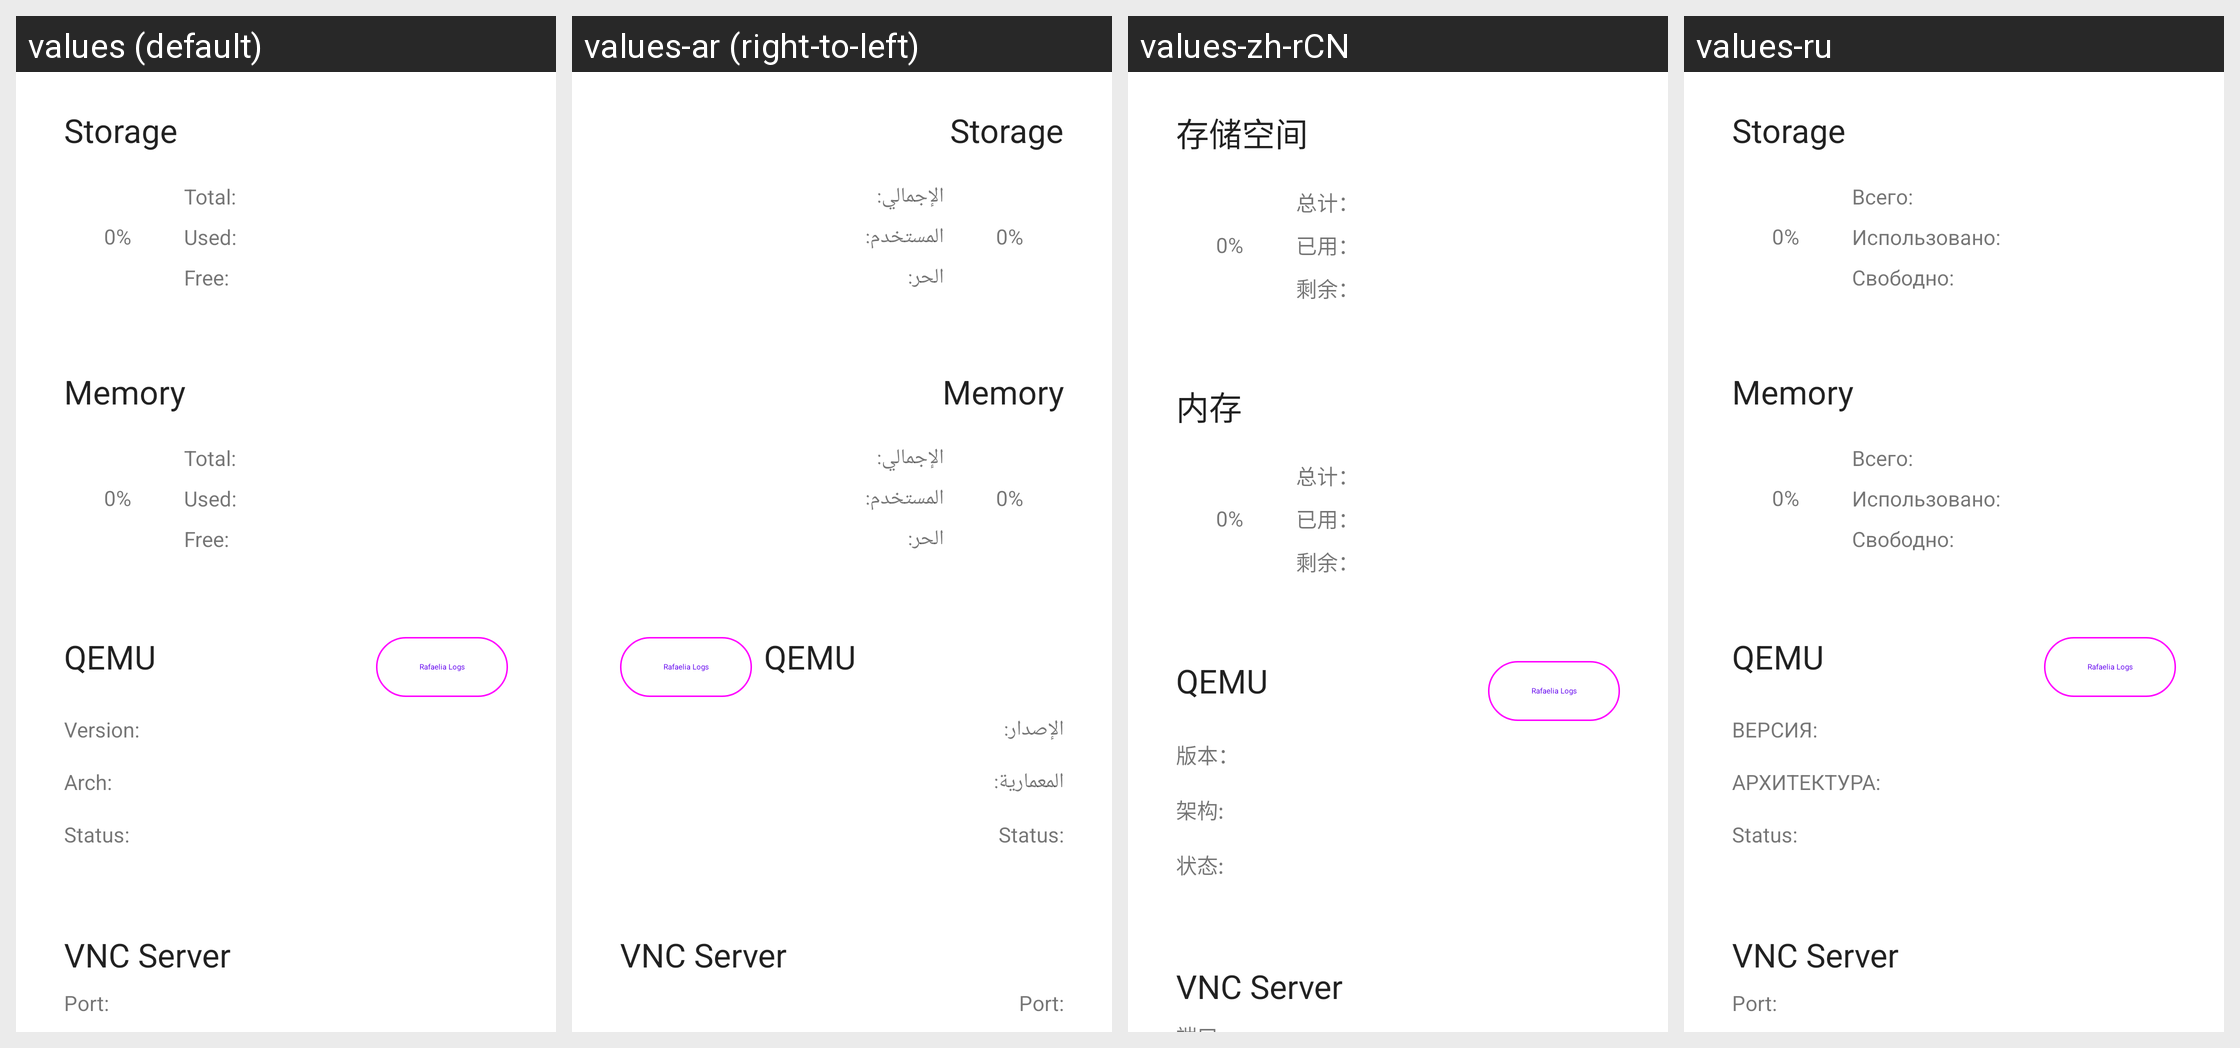

For this localized Android screen grid, give each drawn string resource with its value in every locale shown.
Android screen res/layout/fragment_home_system_monitor.xml rendered under 4 locales, left to right: values (default), values-ar (right-to-left), values-zh-rCN, values-ru. Device: Nexus 5 (rendered at 1080×1920; each locale shown at half size, 540×960, under a caption strip naming it); theme AppTheme.
Other locales in the repository, not shown: values-es, values-fr, values-pt.
Strings drawn on this screen, with the default value and each locale's value (text and hints the layout hard-codes, and strings that could not be matched under every locale, appear in the picture but are not listed):

storage
  values: Storage
  values-ar: Storage  [not translated; the default value is used]
  values-zh-rCN: 存储空间
  values-ru: Storage  [not translated; the default value is used]

total_memory
  values: Total:
  values-ar: الإجمالي:
  values-zh-rCN: 总计：
  values-ru: Всего:

used_memory
  values: Used:
  values-ar: المستخدم:
  values-zh-rCN: 已用：
  values-ru: Использовано:

free_memory
  values: Free:
  values-ar: الحر:
  values-zh-rCN: 剩余：
  values-ru: Свободно:

memory
  values: Memory
  values-ar: Memory  [not translated; the default value is used]
  values-zh-rCN: 内存
  values-ru: Memory  [not translated; the default value is used]

qemu
  values: QEMU
  values-ar: QEMU  [not translated; the default value is used]
  values-zh-rCN: QEMU  [not translated; the default value is used]
  values-ru: QEMU  [not translated; the default value is used]

rafaelia_logs_title
  values: Rafaelia Logs
  values-ar: Rafaelia Logs  [not translated; the default value is used]
  values-zh-rCN: Rafaelia Logs  [not translated; the default value is used]
  values-ru: Rafaelia Logs  [not translated; the default value is used]

version
  values: Version:
  values-ar: الإصدار:
  values-zh-rCN: 版本：
  values-ru: ВЕРСИЯ:

arch
  values: Arch:
  values-ar: المعمارية:
  values-zh-rCN: 架构:
  values-ru: АРХИТЕКТУРА:

status_qemu
  values: Status:
  values-ar: Status:  [not translated; the default value is used]
  values-zh-rCN: 状态:
  values-ru: Status:  [not translated; the default value is used]

vnc_server
  values: VNC Server
  values-ar: VNC Server  [not translated; the default value is used]
  values-zh-rCN: VNC Server
  values-ru: VNC Server  [not translated; the default value is used]
